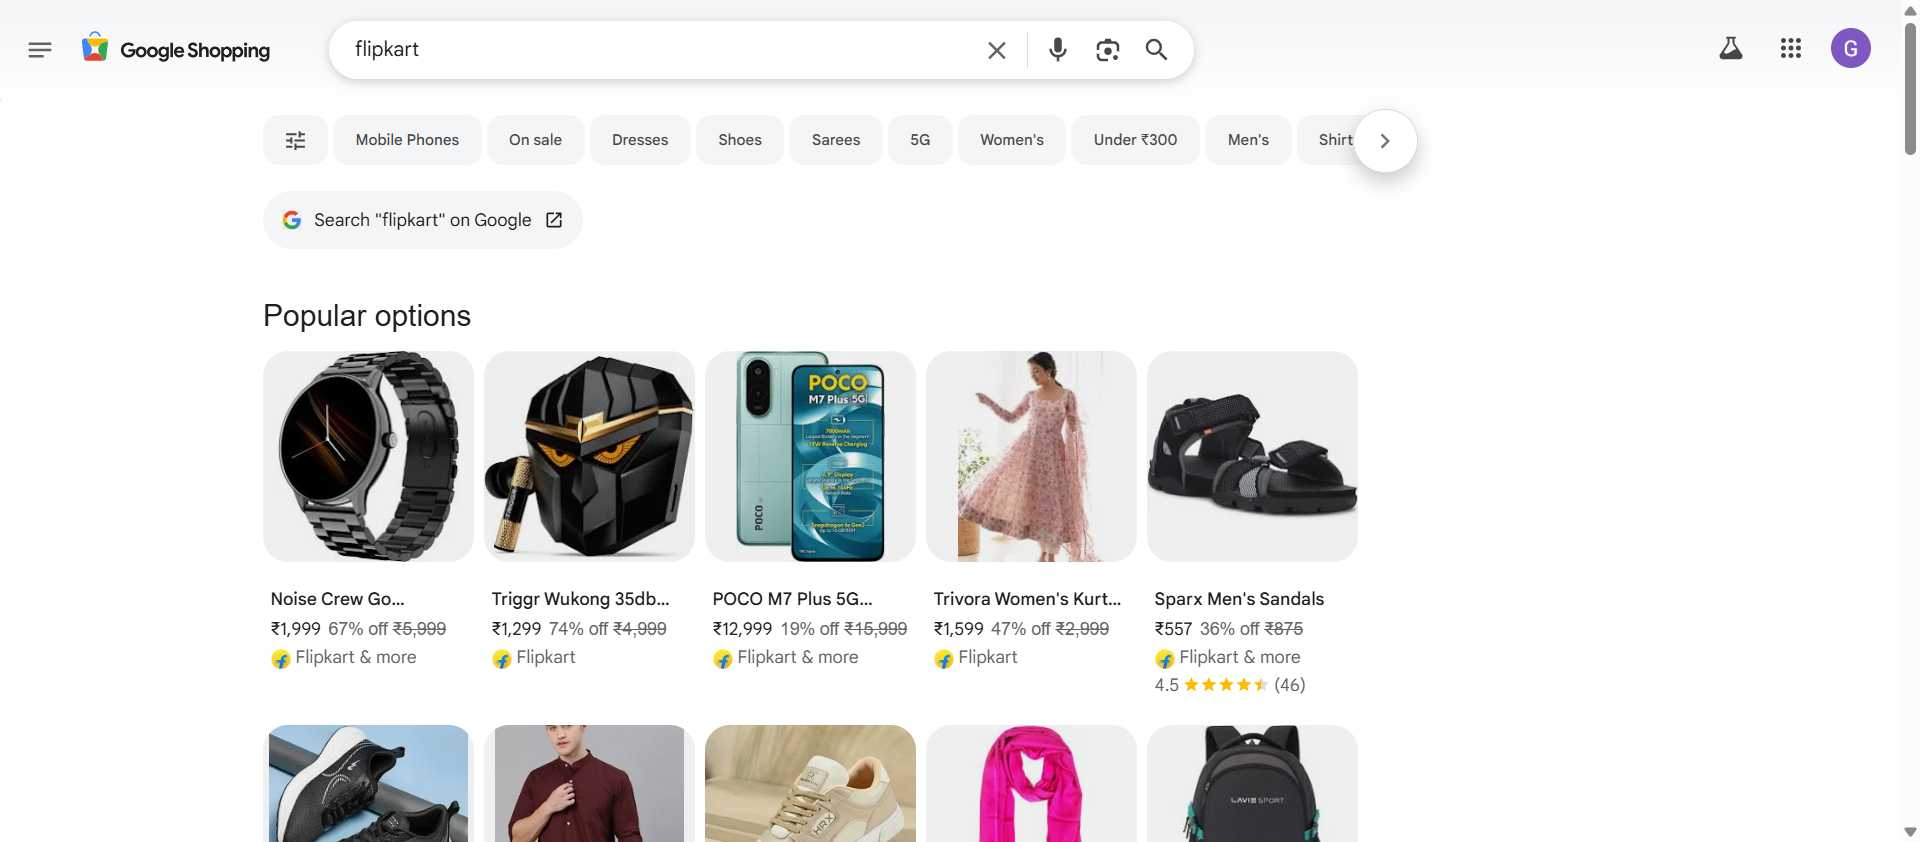
Workflow: Main

Step 1: Chrome flipkart - Google Shopping in window 'flipkart - Google Shopping' (chrome.exe)
